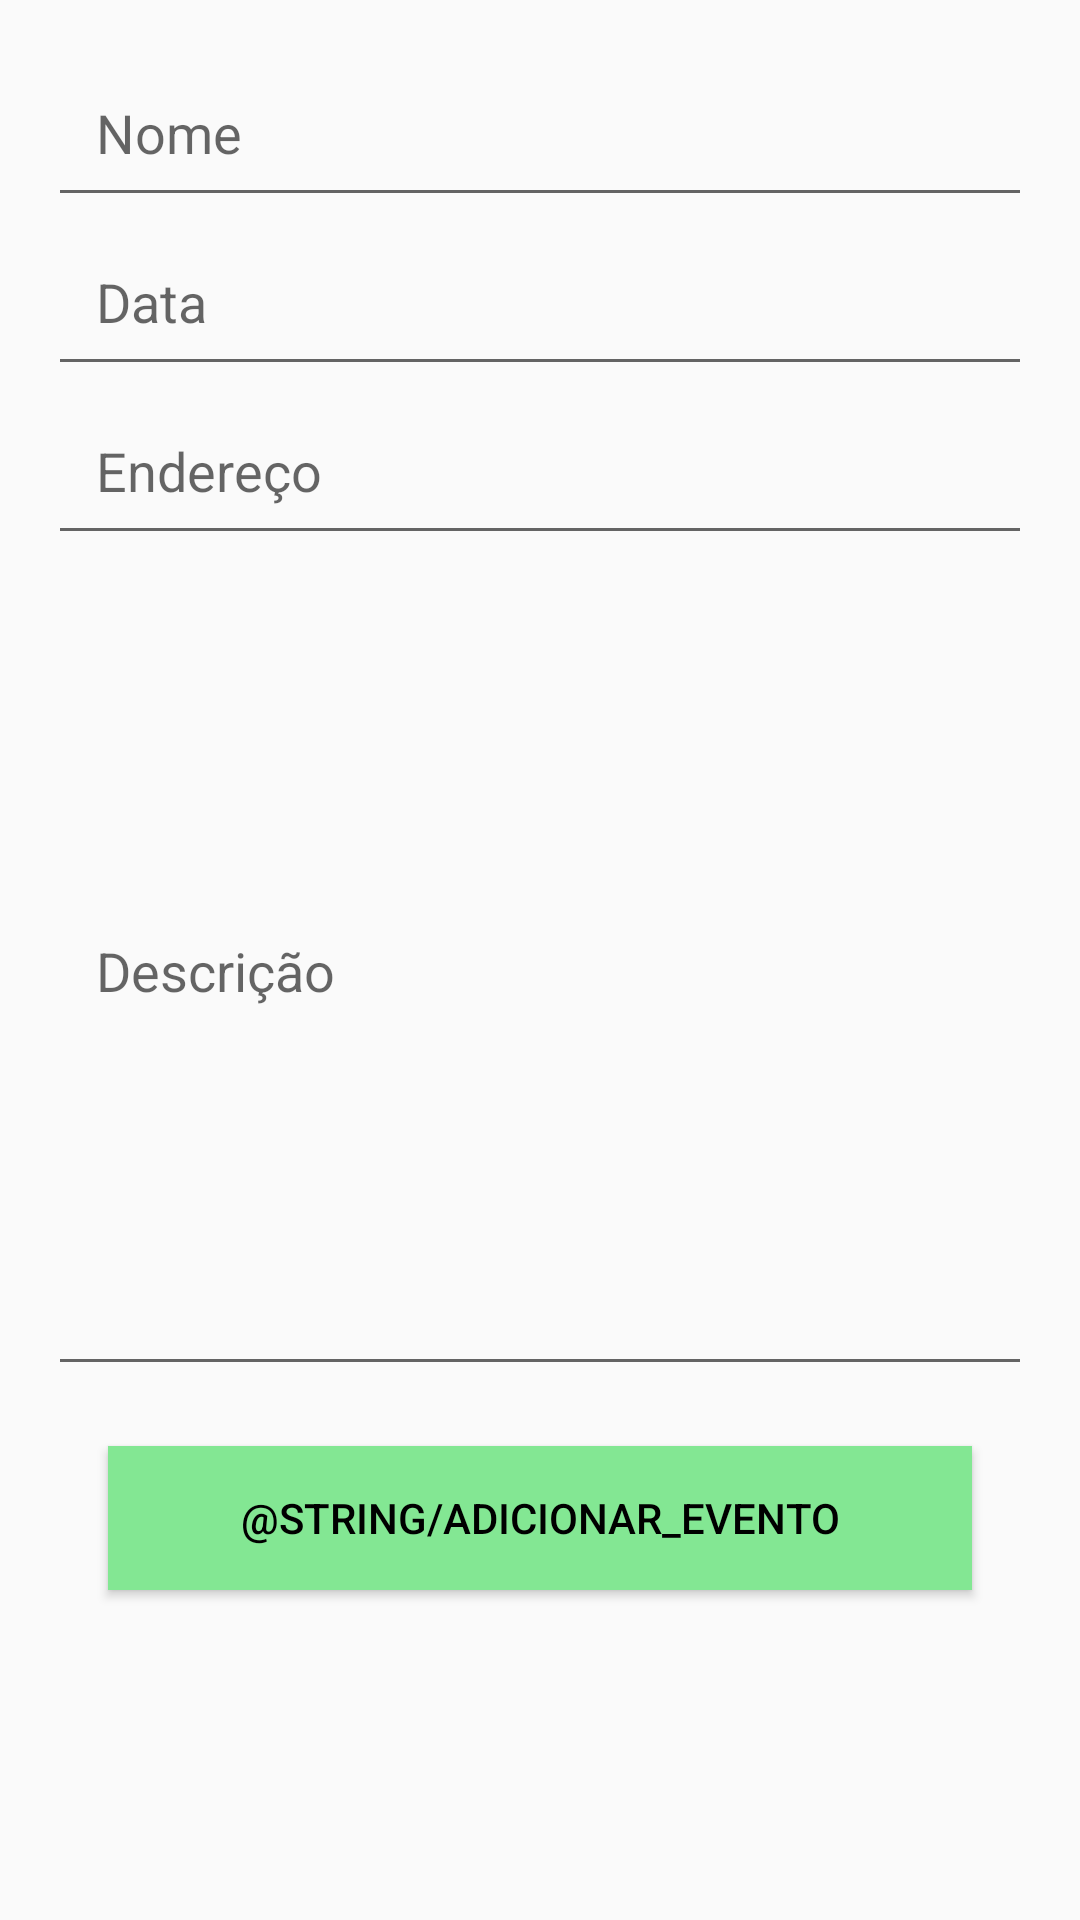

Android layout source for this screen:
<!-- AndroidManifest.xml: application theme AppTheme -->
<!-- res/layout/activity_cadastro_evento.xml -->
<?xml version="1.0" encoding="utf-8"?>
<LinearLayout xmlns:android="http://schemas.android.com/apk/res/android"
    xmlns:tools="http://schemas.android.com/tools"
    android:layout_width="match_parent"
    android:layout_height="match_parent"
    android:orientation="vertical"
    android:padding="16dp"
    android:gravity="center_horizontal"
    tools:context=".CadastroEventoActivity">

    <EditText
        android:layout_width="match_parent"
        android:layout_height="wrap_content"
        android:id="@+id/etNome"
        android:hint="@string/hint_nome_do_evento"
        android:padding="16dp"
        android:inputType="text"
        android:autofillHints="@string/hint_nome_do_evento"/>


    <EditText
        android:layout_width="match_parent"
        android:layout_height="wrap_content"
        android:id="@+id/etData"
        android:inputType="date"
        android:padding="16dp"
        android:autofillHints="@string/hint_data_evento"
        android:hint="@string/hint_data_evento"/>

    <EditText
        android:layout_width="match_parent"
        android:layout_height="wrap_content"
        android:id="@+id/etPesquisaEndereco"
        android:hint="@string/hint_pesquisa_endereco"
        android:padding="16dp"
        android:inputType="text"
        android:autofillHints="@string/autofill_hint_pesquisa_endereco"/>

    <EditText
        android:id="@+id/etDescricao"
        android:layout_width="match_parent"
        android:layout_height="277dp"
        android:autofillHints="@string/hint_nome_do_evento"
        android:hint="@string/descricao_do_evento"
        android:inputType="textMultiLine"
        android:padding="16dp" />

    <Button
        android:layout_width="match_parent"
        android:layout_height="wrap_content"
        android:background="@color/colorPrimary"
        android:text="@string/adicionar_evento"
        android:textColor="@color/colorAccent"
        android:layout_margin="20dp"
        android:id="@+id/btnCadastrar" />

</LinearLayout>
<!-- resources referenced by this layout -->
<resources>
  <color name="colorAccent">#000</color>
  <color name="colorPrimary">#83e793</color>
  <string name="autofill_hint_pesquisa_endereco">Endereço</string>
  <string name="descricao_do_evento">Descrição</string>
  <string name="hint_data_evento">Data</string>
  <string name="hint_nome_do_evento">Nome</string>
  <string name="hint_pesquisa_endereco">Endereço</string>
  <style name="AppTheme" parent="Theme.AppCompat.Light.DarkActionBar">
          
          <item name="colorPrimary">@color/colorPrimary</item>
          <item name="colorPrimaryDark">@color/colorPrimaryDark</item>
          <item name="colorAccent">@color/colorAccent</item>
      </style>
  <color name="colorPrimaryDark">#B5E783</color>
</resources>
